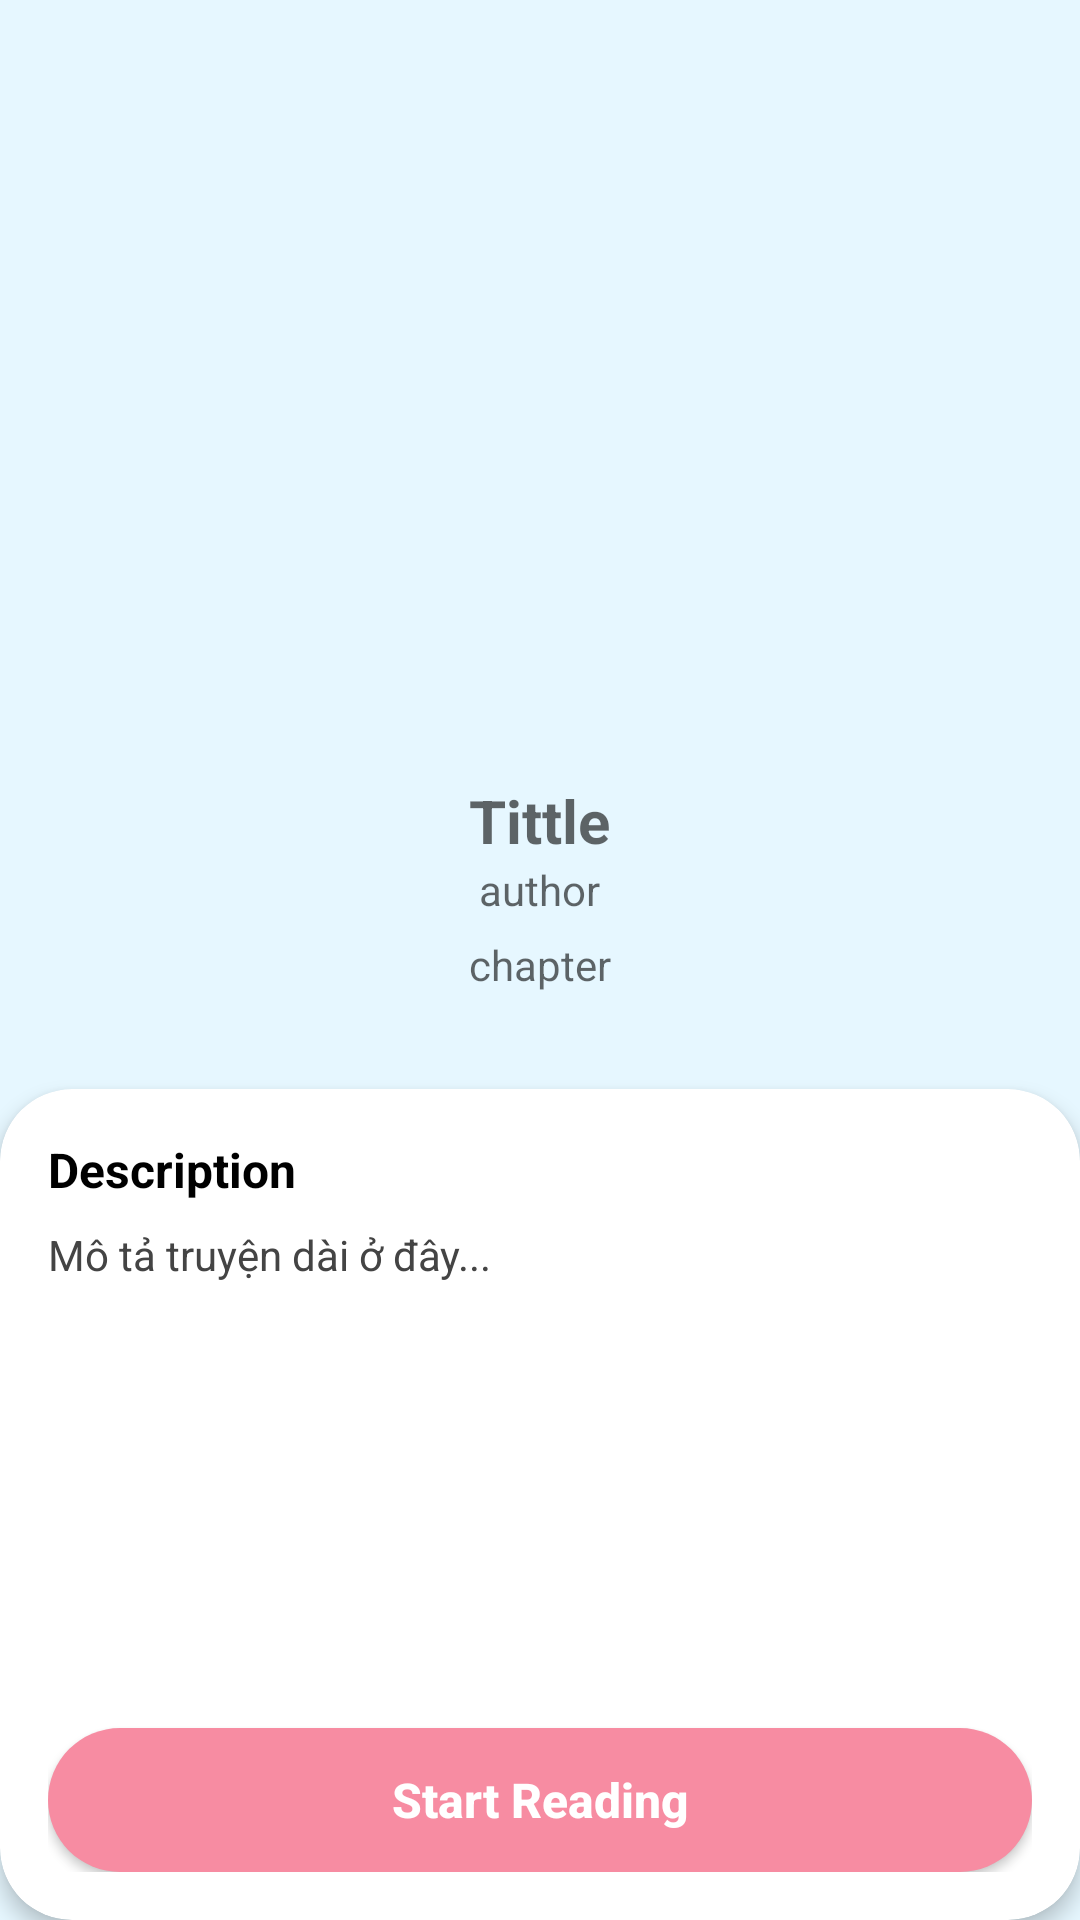

This screen was rendered from an Android layout file. Write that file and the resources it references.
<!-- AndroidManifest.xml: application theme Theme.ProReadApp -->
<!-- res/layout/activity_story_detail.xml -->
<?xml version="1.0" encoding="utf-8"?>
<androidx.constraintlayout.widget.ConstraintLayout
    xmlns:android="http://schemas.android.com/apk/res/android"
    xmlns:app="http://schemas.android.com/apk/res-auto"
    android:layout_width="match_parent"
    android:layout_height="match_parent"
    android:background="#E6F7FF"
    android:paddingTop="32dp">

    
    <LinearLayout
        android:id="@+id/staticTopLayout"
        android:layout_width="0dp"
        android:layout_height="wrap_content"
        android:orientation="vertical"
        android:padding="16dp"
        android:gravity="center_horizontal"
        app:layout_constraintTop_toTopOf="parent"
        app:layout_constraintStart_toStartOf="parent"
        app:layout_constraintEnd_toEndOf="parent">

        
        <ImageView
            android:id="@+id/imageCover"
            android:layout_width="150dp"
            android:layout_height="200dp"
            android:scaleType="centerCrop" />

        
        <TextView
            android:id="@+id/textTitle"
            android:layout_width="wrap_content"
            android:layout_height="wrap_content"
            android:layout_marginTop="12dp"
            android:hint="Tittle"
            android:textColor="#000000"
            android:textSize="20sp"
            android:textStyle="bold" />

        
        <TextView
            android:id="@+id/textAuthor"
            android:layout_width="wrap_content"
            android:layout_height="wrap_content"
            android:hint="author"
            android:textColor="#00BFFF" />

        
        <TextView
            android:id="@+id/textInfo"
            android:layout_width="wrap_content"
            android:layout_height="wrap_content"
            android:layout_marginTop="6dp"
            android:hint="chapter"
            android:textColor="#000000" />
    </LinearLayout>

    
    <androidx.cardview.widget.CardView
        android:layout_width="match_parent"
        android:layout_height="0dp"
        app:cardCornerRadius="24dp"
        app:cardElevation="4dp"
        android:layout_marginTop="16dp"
        android:layout_marginBottom="0dp"
        app:layout_constraintTop_toBottomOf="@id/staticTopLayout"
        app:layout_constraintBottom_toBottomOf="parent"
        app:layout_constraintStart_toStartOf="parent"
        app:layout_constraintEnd_toEndOf="parent">

        <LinearLayout
            android:layout_width="match_parent"
            android:layout_height="match_parent"
            android:orientation="vertical"
            android:padding="16dp">

            <TextView
                android:layout_width="wrap_content"
                android:layout_height="wrap_content"
                android:text="Description"
                android:textColor="@color/text_color"
                android:textSize="16sp"
                android:textStyle="bold" />

            <ScrollView
                android:layout_width="match_parent"
                android:layout_height="0dp"
                android:layout_marginTop="8dp"
                android:layout_marginBottom="16dp"
                android:layout_weight="1">

                <TextView
                    android:id="@+id/textDescription"
                    android:layout_width="match_parent"
                    android:layout_height="wrap_content"
                    android:text="Mô tả truyện dài ở đây..."
                    android:textColor="#444444"
                    android:textSize="14sp" />
            </ScrollView>

            <Button
                android:id="@+id/btnRead"
                android:layout_width="match_parent"
                android:layout_height="wrap_content"
                android:background="@drawable/button_rounded_pink"
                android:text="Start Reading"
                android:textAllCaps="false"
                android:textColor="#FFFFFF"
                android:textSize="16sp"
                android:textStyle="bold" />
        </LinearLayout>
    </androidx.cardview.widget.CardView>

</androidx.constraintlayout.widget.ConstraintLayout>
<!-- resources referenced by this layout -->
<resources>
  <color name="text_color">#FF000000</color>
  <!-- drawable button_rounded_pink (drawable) -->
  <shape xmlns:android="http://schemas.android.com/apk/res/android"
      android:shape="rectangle">
      <solid android:color="#F78CA2" />
      <corners android:radius="24dp" />
  </shape>
  <style name="Theme.ProReadApp" parent="Theme.MaterialComponents.DayNight.DarkActionBar">
          
          <item name="colorPrimary">@color/purple_500</item>
          <item name="colorPrimaryVariant">@color/purple_700</item>
          <item name="colorOnPrimary">@color/white</item>
          <item name="colorSecondary">@color/teal_200</item>
          <item name="colorSecondaryVariant">@color/teal_700</item>
          <item name="colorOnSecondary">@color/black</item>
          <item name="android:statusBarColor">@color/dark_gray</item>
          <item name="android:windowLightStatusBar">false</item>
      </style>
  <color name="purple_500">#6200EE</color>
  <color name="purple_700">#3700B3</color>
  <color name="white">#FFFFFF</color>
  <color name="teal_200">#03DAC5</color>
  <color name="teal_700">#018786</color>
  <color name="black">#000000</color>
  <color name="dark_gray">#424242</color>
</resources>
